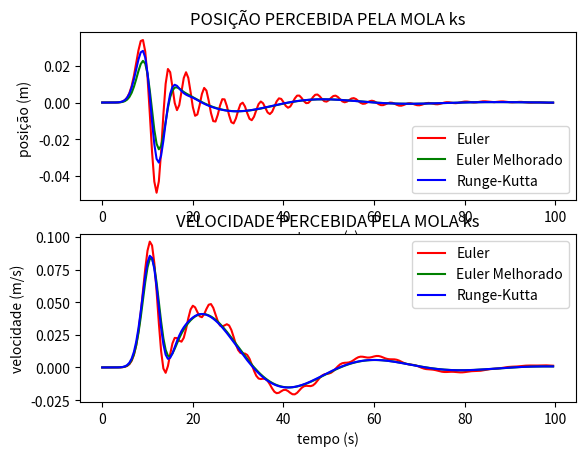

Reproduce this figure in Python.
#!/usr/bin/env python3
# -*- coding: utf-8 -*-


'''

Métodos numéricos para solução de E.D.O.s: modelagem da suspensão de um
automóvel

'''

import numpy as np
import matplotlib.pylab as plt
import math as mt


def rt(t):
    return (1/10 * mt.exp(-(t-10)**2/7))


def f(x1, x2, x3, x4, t):
    y1 = x2
    dy1 = -(7.5 + 50) / 25 * x1 - 30/25 * x2 + \
        7.5/25 * x3 + 30/25 * x4 + 50/25 * rt(t)
    y2 = x4
    dy2 = -7.5/300 * x1 + 30/300 * x2 - 7.5/300 * x3 - 30 / 300 * x4

    return(y1, dy1, y2, dy2)


def euler(h, NUMBER_OF_STEPS):
    x1 = np.zeros(NUMBER_OF_STEPS)
    x2 = np.zeros(NUMBER_OF_STEPS)
    x3 = np.zeros(NUMBER_OF_STEPS)
    x4 = np.zeros(NUMBER_OF_STEPS)
    t = np.zeros(NUMBER_OF_STEPS)
    pos = np.zeros(4)
    vel = np.zeros(4)

    x1[0] = 0
    x2[0] = 0
    x3[0] = 0
    x4[0] = 0
    t[0] = 0

    for n in range(1, NUMBER_OF_STEPS):
        vet1 = f(x1[n-1], x2[n-1], x3[n-1], x4[n-1], t[n-1])
        x1[n] = x1[n-1] + vet1[0] * h
        x2[n] = x2[n-1] + vet1[1] * h
        x3[n] = x3[n-1] + vet1[2] * h
        x4[n] = x4[n-1] + vet1[3] * h
        t[n] = t[n-1] + h

    pos = x2 - x4
    vel = x1 - x3

    return (pos, vel, t)


def eulermelhorado(h, NUMBER_OF_STEPS):

    x1 = np.zeros(NUMBER_OF_STEPS)
    x2 = np.zeros(NUMBER_OF_STEPS)
    x3 = np.zeros(NUMBER_OF_STEPS)
    x4 = np.zeros(NUMBER_OF_STEPS)
    t = np.zeros(NUMBER_OF_STEPS)
    vel = np.zeros(4)
    pos = np.zeros(4)

    x1[0] = 0
    x2[0] = 0
    x3[0] = 0
    x4[0] = 0
    t[0] = 0

    for n in range(1, NUMBER_OF_STEPS):
        vet1 = f(x1[n-1], x2[n-1], x3[n-1], x4[n-1], t[n-1])
        vet2 = f(x1[n-1] + vet1[0] * h, x2[n-1] + vet1[1] * h, x3[n-1] + vet1[2] * h, x4[n-1] + vet1[3] * h, t[n-1])
        x1[n] = x1[n-1] + 0.5 * (vet1[0] + vet2[0]) * h
        x2[n] = x2[n-1] + 0.5 * (vet1[1] + vet2[1]) * h
        x3[n] = x3[n-1] + 0.5 * (vet1[2] + vet2[2]) * h
        x4[n] = x4[n-1] + 0.5 * (vet1[3] + vet2[3]) * h
        t[n] = t[n-1] + h

        pos = x2-x4
        vel = x1 - x3

    return (pos, vel)


def rungekutta(h, NUMBER_OF_STEPS):

    x1 = np.zeros(NUMBER_OF_STEPS)
    x2 = np.zeros(NUMBER_OF_STEPS)
    x3 = np.zeros(NUMBER_OF_STEPS)
    x4 = np.zeros(NUMBER_OF_STEPS)
    t = np.zeros(NUMBER_OF_STEPS)
    K = np.zeros(4)
    K1 = np.zeros(4)
    K2 = np.zeros(4)
    K3 = np.zeros(4)
    K4 = np.zeros(4)
    vel = np.zeros(4)
    pos = np.zeros(4)

    x1[0] = 0
    x2[0] = 0
    x3[0] = 0
    x4[0] = 0
    t[0] = 0

    for n in range(1, NUMBER_OF_STEPS):

        K1 = f(x1[n-1],x2[n-1], x3[n-1], x4[n-1], t[n-1])
        K2 = f(x1[n-1] + K1[0] * 0.5 * h, x2[n-1] + K1[1] * 0.5 * h, x3[n-1] + K1[2] * 0.5 * h, x4[n-1] + K1[3] * 0.5 * h, t[n-1] + 0.5 * h)
        K3 = f(x1[n-1] + K2[0] * 0.5 * h, x2[n-1] + K2[1] * 0.5 * h, x3[n-1] + K2[2] * 0.5 * h, x4[n-1] + K2[3] * 0.5 * h, t[n-1] + 0.5 * h)
        K4 = f(x1[n-1] + K3[0] * h, x2[n-1] + K3[1] * h, x3[n-1] + K3[2] * h, x4[n-1] + K3[3] * h, t[n-1] + h)

        K[0] = 1/6 * (K1[0] + 2 * K2[0] + 2 * K3[0] + K4[0])
        K[1] = 1/6 * (K1[1] + 2 * K2[1] + 2 * K3[1] + K4[1])
        K[2] = 1/6 * (K1[2] + 2 * K2[2] + 2 * K3[2] + K4[2])
        K[3] = 1/6 * (K1[3] + 2 * K2[3] + 2 * K3[3] + K4[3])

        x1[n] = x1[n-1] + K[0] * h
        x2[n] = x2[n-1] + K[1] * h
        x3[n] = x3[n-1] + K[2] * h
        x4[n] = x4[n-1] + K[3] * h

        t[n] = t[n-1] + h

    pos = x2 - x4
    vel = x1 - x3
    return (pos, vel)


def rungekuttafehlberg(h, NUMBER_OF_STEPS):

    cont = 0
    x1 = np.zeros(NUMBER_OF_STEPS)
    x2 = np.zeros(NUMBER_OF_STEPS)
    x3 = np.zeros(NUMBER_OF_STEPS)
    x4 = np.zeros(NUMBER_OF_STEPS)

    z1 = np.zeros(NUMBER_OF_STEPS)
    z2 = np.zeros(NUMBER_OF_STEPS)
    z3 = np.zeros(NUMBER_OF_STEPS)
    z4 = np.zeros(NUMBER_OF_STEPS)

    t = np.zeros(NUMBER_OF_STEPS)
    vel = np.zeros(4)
    pos = np.zeros(4)

    x1[0] = 0
    x2[0] = 0
    x3[0] = 0
    x4[0] = 0
    t[0] = 0
    tol = 0.00001

    K1 = np.zeros(4)
    K2 = np.zeros(4)
    K3 = np.zeros(4)
    K4 = np.zeros(4)
    K5 = np.zeros(4)
    K6 = np.zeros(4)
    q = np.zeros(4)
    status = 0

    for n in range(1, NUMBER_OF_STEPS):

        while (status == 0):

            K1 = f(x1[n-1], x2[n-1], x3[n-1], x4[n-1], t[n-1])
            K2 = f(x1[n-1] + h/4 * K1[0], x2[n-1] + h/4 * K1[1], x3[n-1] + h/4 * K1[2], x4[n-1] + h/4 * K1[3], t[n-1] + h/4)
            K3 = f(x1[n-1] + h/32 * (3 * K1[0] + 9 * K2[0]), x2[n-1] + h/32 * (3 * K1[1] + 9 * K2[1]), x3[n-1] + h/32 * (3 * K1[2] + 9 * K2[2]), x4[n-1] + h/32 * (3 * K1[3] + 9 * K2[3]), t[n-1] + 3 * h/8)
            K4 = f(x1[n-1] + h/2197 * (1932 * K1[0] - 7200 * K2[0] + 7296 * K3[0]), x2[n-1] + h/2197 * (1932 * K1[1] - 7200 * K2[1] + 7296 * K3[1]), x3[n-1] + h/2197 * (1932 * K1[2] - 7200 * K2[2] + 7296 * K3[2]), x4[n-1] + h/2197 * (1932 * K1[3] - 7200 * K2[3] + 7296 * K3[3]), t[n-1] + 12/13 * h)
            K5 = f(x1[n-1] + h * (439/216 * K1[0] - 8 * K2[0] + 3680/513 * K3[0] - 845/4104 * K4[0]), x2[n-1] + h * (439/216 * K1[1] - 8 * K2[1] + 3680/513 * K3[1] - 845/4104 * K4[1]), x3[n-1] + h * (439/216 * K1[2] - 8 * K2[2] + 3680/513 * K3[2] - 845/4104 * K4[2]), x4[n-1] + h * (439/216 * K1[3] - 8 * K2[3] + 3680/513 * K3[3] - 845/4104 * K4[3]), t[n-1] + h)
            K6 = f(x1[n-1] + h * (-8/27 * K1[0] + 2 * K2[0] - 3544/2565 * K3[0] + 1859/4104 * K4[0] - 11/40 * K5[0]), x2[n-1] + h * (-8/27 * K1[1] + 2 * K2[1] - 3544/2565 * K3[1] + 1859/4104 * K4[1] - 11/40 * K5[1]), x3[n-1] + h * (-8/27 * K1[2] + 2 * K2[2] - 3544/2565 * K3[2] + 1859/4104 * K4[2] - 11/40 * K5[2]), x4[n-1] + h * (-8/27 * K1[3] + 2 * K2[3] - 3544/2565 * K3[3] + 1859/4104 * K4[3] - 11/40 * K5[3]), t[n-1] + 0.5 * h)

            x1[n] = x1[n-1] + (16/135 * K1[0] + 6656/12825 * K3[0] + 28561/56430 * K4[0] - 9/50 * K5[0] + 2/55 * K6[0]) * h
            x2[n] = x2[n-1] + (16/135 * K1[1] + 6656/12825 * K3[1] + 28561/56430 * K4[1] - 9/50 * K5[1] + 2/55 * K6[1]) * h
            x3[n] = x3[n-1] + (16/135 * K1[2] + 6656/12825 * K3[2] + 28561/56430 * K4[2] - 9/50 * K5[2] + 2/55 * K6[2]) * h
            x4[n] = x4[n-1] + (16/135 * K1[3] + 6656/12825 * K3[3] + 28561/56430 * K4[3] - 9/50 * K5[3] + 2/55 * K6[3]) * h

            z1[n] = x1[n-1] + (25/216 * K1[0] + 1408/2565 * K3[0] + 2197/4104 * K4[0] - 1/5 * K5[0]) * h
            z2[n] = x2[n-1] + (25/216 * K1[1] + 1408/2565 * K3[1] + 2197/4104 * K4[1] - 1/5 * K5[1]) * h
            z3[n] = x3[n-1] + (25/216 * K1[2] + 1408/2565 * K3[2] + 2197/4104 * K4[2] - 1/5 * K5[2]) * h
            z4[n] = x4[n-1] + (25/216 * K1[3] + 1408/2565 * K3[3] + 2197/4104 * K4[3] - 1/5 * K5[3]) * h

            q[0] = 0.84 * (tol/abs(z1[n] - x1[n]) * h)**(1/4)
            q[1] = 0.84 * (tol/abs(z2[n] - x2[n]) * h)**(1/4)
            q[2] = 0.84 * (tol/abs(z3[n] - x3[n]) * h)**(1/4)
            q[3] = 0.84 * (tol/abs(z4[n] - x4[n]) * h)**(1/4)
            h2 = h

            for i in range(0, 4):
                if q[i] < 1:
                    h1 = h * q[i]
                    if (h1 < h2):
                        h2 = h1
                    status = 0

            if (h == h2):
                h2 = h * q[0]
                for i in range(1, 4):
                    h1 = h * q[i]
                    if (h1 < h2):
                        h2 = h1
                status = 1

            h = h2
            cont  = cont +1

    pos = x2 - x4
    vel = x1 - x3
    print ("cont = ",cont)
    return (pos, vel)


h = 0.5
NS = 200

vet1 = euler(h, NS)
pos1 = vet1[0]
tempo = vet1[2]
vel1 = vet1[1]
vet2 = eulermelhorado(h, NS)
pos2 = vet2[0]
vel2 = vet2[1]
vet3 = rungekutta(h, NS)
pos3 = vet3[0]
vel3 = vet3[1]
vet4 = rungekuttafehlberg(h, NS)
pos4 = vet4[0]
vel4 = vet4[1]

plt.subplot(211)
plt.plot( tempo, pos1, color = 'red', label = 'Euler')
plt.plot (tempo, pos2, color = 'green', label = 'Euler Melhorado')
plt.plot(tempo, pos3, color='blue', label='Runge-Kutta')
#plt.plot(tempo, pos4, color='yellow', label='Runge-Kutta-Fehlberg')
plt.legend()
plt.title('POSIÇÃO PERCEBIDA PELA MOLA ks')
plt.xlabel('tempo (s)')
plt.ylabel('posição (m) ')

plt.subplot(212)

plt.plot(tempo, vel1, color='red', label='Euler')
plt.plot(tempo, vel2, color='green', label='Euler Melhorado')
plt.plot(tempo, vel3, color='blue', label='Runge-Kutta')
#plt.plot(tempo, vel4, color='yellow', label='Runge-Kutta-Fehlberg')
plt.xlabel('tempo (s)')
plt.ylabel('velocidade (m/s)')
plt.title('VELOCIDADE PERCEBIDA PELA MOLA ks')
plt.legend()

plt.rcParams['figure.figsize'] = (15, 10)
# plt.savefig('grafico.png')

plt.show()
